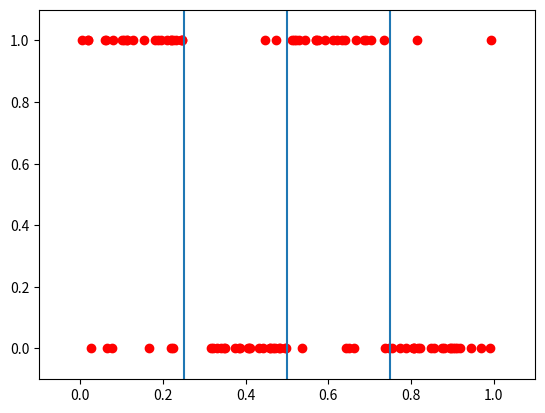

Write the Python code that produced this figure. (Note: this script raises an exception after producing the figure.)
import random
import numpy as np
import matplotlib.pyplot as plt
import matplotlib as mpl
from numpy import *


def generate_m_pairs(m):
    points = []

    for i in range(m):
        points.append(generate_pair())

    return points


'''
draw a pair of points x,y according to the required distribution
'''
def generate_pair():
    x = generate_x()
    y = generate_y_given_x(x)
    return x, y


'''
X is distributed uniformally on [0,1]
'''
def generate_x():

    return random.uniform(0,1)


''' 
Y is distributed: 
0.8 if x in [0, 0.25] or x in [0.5, 0.75]
0.1 if x in [0.25, 0.5] or x in [0.75, 1]
'''
def generate_y_given_x(x):

    # a temporary number used to decide which value to give y
    p = random.uniform(0, 1)

    if (0 <= x and x <= 0.25) or ( 0.5 <= x and x <= 0.75):
        if p <= 0.8:
            y = 1
        else:
            y = 0
    else:
        if p <= 0.1:
            y = 1
        else:
            y = 0
    return y



'''
returns X and Y sorted by Xs value
'''
def X_Y_from_points(points):
    # sort by Xs
    sorted_points = sorted(points, key=lambda tup: tup[0])
    X = [point[0] for point in sorted_points]
    Y = [point[1] for point in sorted_points]
    return X, Y


'''
the ERM from the course site:
'''
def find_best_interval(xs, ys, k):
    assert all(array(xs) == array(sorted(xs))), "xs must be sorted!"

    xs = array(xs)
    ys = array(ys)
    m = len(xs)
    P = [[None for j in range(k + 1)] for i in range(m + 1)]
    E = zeros((m + 1, k + 1), dtype=int)

    # Calculate the cumulative sum of ys, to be used later
    cy = concatenate([[0], cumsum(ys)])

    # Initialize boundaries:
    # The error of no intervals, for the first i points
    E[:m + 1, 0] = cy

    # The minimal error of j intervals on 0 points - always 0. No update needed.

    # Fill middle
    for i in range(1, m + 1):
        for j in range(1, k + 1):
            # The minimal error of j intervals on the first i points:

            # Exhaust all the options for the last interval. Each interval boundary is marked as either
            # 0 (Before first point), 1 (after first point, before second), ..., m (after last point)
            options = []
            for l in range(0, i + 1):
                next_errors = E[l, j - 1] + (cy[i] - cy[l]) + concatenate(
                    [[0], cumsum((-1) ** (ys[arange(l, i)] == 1))])
                min_error = argmin(next_errors)
                options.append((next_errors[min_error], (l, arange(l, i + 1)[min_error])))

            E[i, j], P[i][j] = min(options)

    # Extract best interval set and its error count
    best = []
    cur = P[m][k]
    for i in range(k, 0, -1):
        best.append(cur)
        cur = P[cur[0]][i - 1]
        if cur == None:
            break
    best = sorted(best)
    besterror = E[m, k]

    # Convert interval boundaries to numbers in [0,1]
    exs = concatenate([[0], xs, [1]])
    representatives = (exs[1:] + exs[:-1]) / 2.0
    intervals = [(representatives[l], representatives[u]) for l, u in best]

    return intervals, besterror



'''
(a)

receives an array of (x,y)
and plots!
'''
def plot_points(points):
    X, Y = X_Y_from_points(points)

    plt.plot(X, Y, 'ro')
    plt.axis([-0.1, 1.1, -0.1, 1.1])
    plt.axvline(x=0.25)
    plt.axvline(x=0.5)
    plt.axvline(x=0.75)

    #plot segmemts:
    intervals, best_error = find_best_interval(X, Y, 2)

    for interval in intervals:
        current_color = np.random.rand(3,1)
        plt.axvline(x=interval[0], c=current_color, linewidth=5)
        plt.axvline(x=interval[1], c=current_color, linewidth=5)
        # plt.plot(interval, [0.5,0.5], 'm', linewidth=10, c=current_color)

    plt.show()

plot_points(generate_m_pairs(100))
